Dataset: GASF (GitHub, LHLobato/HTTP-BERT-ViT-Investigation). Classes: benign, malicious.

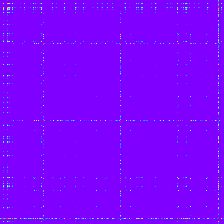
Label: malicious

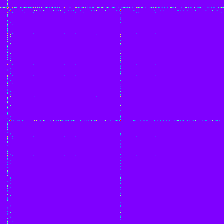
Label: benign

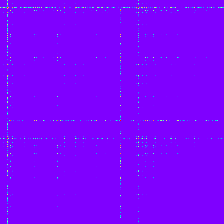
Label: malicious

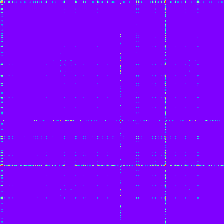
Label: malicious

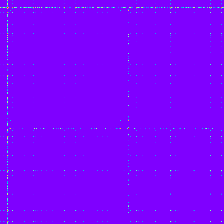
Label: malicious

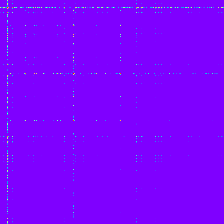
Label: malicious
